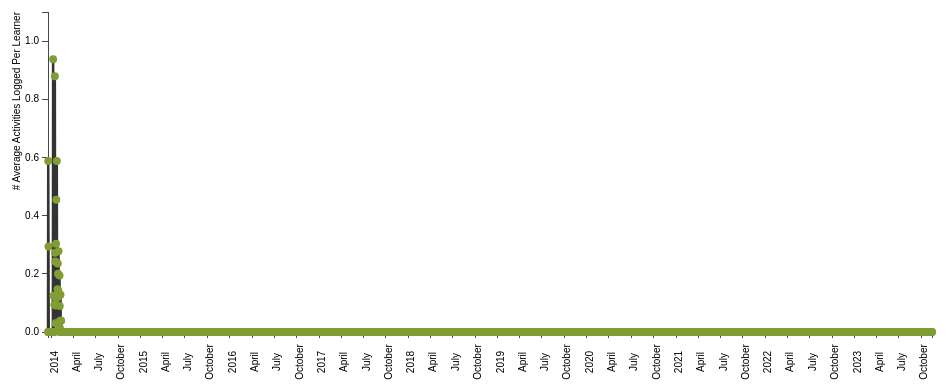
D3 v3 page, settled after 360 driven frames (6 s of simulated time); the page loaded 2 data file(s).



function getMaxObjectValue(this_array, element) {
	var values = [];
	for (var i = 0; i < this_array.length; i++) {
			values.push(Math.ceil(parseFloat(this_array[i][""+element])));
	}
	values.sort(function(a,b){return a-b});
	return values[values.length-1];
}

function getMinObjectValue(this_array, element) {
	var values = [];
	for (var i = 0; i < this_array.length; i++) {
			values.push(Math.floor(parseFloat(this_array[i][""+element])));
	}
	values.sort(function(a,b){return a-b});
	return values[0];
}

// Our end result is a graph like this:
//  __________________________
//  | # activities per user  |
//  | 3|     .   .           |
//  | 2|	   .             |
//  | 1| .         .         |
//  | 0|___._________._      | 
//  |    M T W T F S S  Date |
//  |________________________|
//
// Y-axis: Activities per user per day
// X-axis: Date MM/DD
//

//
// Get dateRange by taking the first date a user was created [startDate]
// and creating a range till today [endDate] 
// ( Later on we need to add a date range limit to ensure we only get the 
// 	last 365 days of data to avoid two entries for 01-01 etc. #later )
// See: DU.parseDate
// We need to parse the first date in our learnersbydate series
// parse a date in yyyy-mm-dd format return full JS Date object
// see: http://stackoverflow.com/questions/2587345/javascript-date-parse

// 
// Next we divide the number of achievements by number of learners
// 



$(document).ready(function() {
var dateRange = [],   // used to draw the axis below
	aapd = {};        // average achievements per day


// To derive our co-ordinate data we will get data from MySQL in form of:
// learnersbydate.json example:
// [["2014-01-23",32],["2014-01-28",1],["2014-01-31",3],["2014-02-02",2]]
// 	
$.get("learnersbydate.json", function(lbd) {

	var startDate = lbd[0][0]; // first date in the learnersbydate.json is date first user was created
	// since there is no activity without users we derive our dateRange
	// from the first user creation date.
	dateRange = DU.dateRange(startDate);
	// console.log(dateRange);
	// loop through all the
	var j = 0, i = 0, learnerCount = 0,
	learnersByDate = {};
	// Next we Create an object of Cumulative users for each date in the range
	// ( Rather complicating the SQL Query I derive from the raw data )
	while(i < dateRange.length) {
		if(dateRange[i] === lbd[j][0]) {
			learnerCount = learnerCount + parseInt(lbd[j][1], 10);
			if(j < lbd.length -1){
				j = j + 1;
			}
		}
		learnersByDate[dateRange[i]] = learnerCount;
		// console.log(dateRange[i] +" : " +learnerCount )
		i = i + 1;
	};
	// console.log(learnersByDate);
		// achievementsbydate.json example:
		// [["2014-01-23",4],["2014-01-24",8],["2014-01-27",8],["2014-01-28",1],
		// ["2014-01-29",3],["2014-02-03",10],["2014-02-04",1],["2014-02-05",2]]
		$.get("achievementsbydate.json", function(abd) {
			var i = 0, j = 0, aa = 0; // average achivements
			while(i < dateRange.length) {
				if(dateRange[i] === abd[j][0]) {
				// using the learnersbydate data above:
				// usersPerDate = { "2014-01-23":32, "2014-01-24":32, "2014-01-25":32, 
				// "2014-01-26":32, "2014-01-27":32, "2014-01-28":33, "2014-01-29":33, 
				// "2014-01-30":33, "2014-01-31":36, "2014-02-01":36, "2014-02-02":38 };
				aa = parseInt(abd[j][1], 10) / parseInt(learnersByDate[dateRange[i]], 10);
				if(j < abd.length -1){
					j = j + 1;
				}
			} else {
				aa = 0;
			}
			aapd[dateRange[i]] = aa;
			console.log(dateRange[i] +" : " +aa )
			i = i + 1;
			}
			console.log(aapd);

  		renderGraph();
	});
});



function renderGraph(){

	var data = [];  								
	var startingDate =  DU.parseDate(dateRange[0]); // new Date(2012, 8, 18);		
	// this is a date object. each of our data objects is attached to a date
	for (var i = 0; i < dateRange.length; i++) {					
	// loop 10 times to create 10 data objects
		var tmpObj 	= {};							
			// this is a temporary data object
		tmpObj.date = new Date(startingDate.getFullYear(), startingDate.getMonth(), startingDate.getDate()+i);				
		// the data for this data object. Increment it from the starting date.
		tmpObj.DAU 	= aapd[dateRange[i]];  			
			// random value. Round it to a whole number.
		data.push(tmpObj); 							
			// push the object into our data array
	}


	var width = document.documentElement.clientWidth - 70, height = 400;
	var margin = {top: 30, right: 10, bottom: 50, left: 60}, width = width - margin.left - margin.right, height = height - margin.top - margin.bottom;
	// these are graph size settings

	var minDate = (data[0].date),
	maxDate = data[data.length-1].date;
	minObjectValue = getMinObjectValue(data, 'DAU');
	maxObjectValue = getMaxObjectValue(data, 'DAU');

	//create the graph object
	document.getElementById("metrics").innerHTML = ''; // clear to re-draw
	var vis= d3.select("#metrics").append("svg")
    	.data(data)
		.attr("class", "metrics-container")
   		.attr("width", width + margin.left + margin.right)
    	.attr("height", height + margin.top + margin.bottom)
  	.append("g")
    	.attr("transform", "translate(" + margin.left + "," + margin.top + ")");

	var y = d3.scale.linear().domain([ minObjectValue - (.1 * minObjectValue) , maxObjectValue + (.1 * maxObjectValue) ]).range([height, 0]),
	x = d3.time.scale().domain([minDate, maxDate]).range([0, width]);

	var yAxis = d3.svg.axis()
		.scale(y)
		.orient("left")
		.ticks(5);

	var xAxis = d3.svg.axis()
		.scale(x)
		.orient("bottom")
		.ticks(40);

	vis.append("g")
	    .attr("class", "axis")
	    .call(yAxis);

	vis.append("g")
		.attr("class", "axis x-axis")
	    .attr("transform", "translate(0," + height + ")")
	    .call(xAxis);

	//add the axes labels
	vis.append("text")
	    .attr("class", "axis-label")
	    .attr("text-anchor", "end")
	    .attr("x", document.documentElement.clientWidth - 150)
	    .attr("y", height + -134)
	    .text('');

	vis.append("text")
	    .attr("class", "axis-label")
	    .attr("text-anchor", "end")
	    .attr("y", 6)
	    .attr("dy", "-3.4em")
	    .attr("transform", "rotate(-90)")
	    .text('# Average Activities Logged Per Learner');

	var line = d3.svg.line()
		.x(function(d) { return x(d["date"]); })
		.y(function(d) { return y(d["DAU"]); })

	vis.append("svg:path")
		.attr("d", line(data))
		.style("stroke", function() { 
			return "#333";
		})
		.style("fill", "none")
		.style("stroke-width", "2.5");

		var dataCirclesGroup = vis.append('svg:g');

		var circles = dataCirclesGroup.selectAll('.data-point')
			.data(data);

		circles
			.enter()
			.append('svg:circle')
			.attr('class', 'dot')
			.attr('fill', function() { return "#809E35"; })
			.attr('cx', function(d) { return x(d["date"]); })
			.attr('cy', function(d) { return y(d["DAU"]); })
			.attr('r', function() { return 4; });

		// rotate x-axis labels by -90 degrees to fit more in.
		vis.selectAll(".x-axis text")
      	.attr("transform", function(d) { return "translate(" + -10 + ", " + 30 + ") rotate(-90)" });
}

	$( window ).resize(function() {
	  renderGraph();
	});
}); //  end $(document).ready()


// ── date-utils.min.js
// full version + tests: https://github.com/nelsonic/ri
var DU = (function () { // If T (Timer) is not defined, create module
    "use strict";

    // if a number is below 10 and we want it to have a leading zero
    // 01 or 06 instead of 1 or 6 we need to add the leading zero mannually
    function addLeadingZero(input) {
        if(parseInt(input, 10) < 10){
            return "0"+input;
        } else {
            return input;  // no need ot add leading zero
        }
    }
     
    // Takes full JS Date e.g: Thu Feb 06 2014 13:04:44 GMT+0000 (GMT)
    // and returns YYYY-MM-DD e.g. 2014-02-06
    function simpleDate(input) {
        var DD, MM, YYYY;
        // if input is undefined or not a valid date
        if(typeof input === 'undefined') {
            input = new Date();            // today's date
        }

        DD            = input.getDate();
        MM            = input.getMonth()+1;    // +1 because January is 0!
        YYYY          = input.getFullYear();
        return YYYY+"-"+addLeadingZero(MM)+"-"+addLeadingZero(DD);
    }

    // We need to parse the first date in our learnersbydate series
    // parse a date in yyyy-mm-dd format return full JS Date object
    // see: https://stackoverflow.com/questions/2587345/javascript-date-parse
    var parseDate = function (input) {
        var parts = input.split('-'),
        date = new Date(parts[0], parts[1]-1, parts[2]); // Note: months are 0-based
        // console.log(input +" >> " +date);
        return date;
    };

    // addapted from :https://github.com/brycebaril/node-ago/blob/master/index.js
    function addDayToDate(input) {
        var day, ms, nextDay;
        // if(typeof input === 'undefined') {
        //     console.log("No input supplied to addDayToDate!");
        //     return false;
        // }

        if(typeof input !== "object") {
            // console.log("Parsing date ... "+input);
            input = parseDate(input);
        }
        ms = input.getTime();
        day = 1000 * 60 * 60 * 24;
        nextDay = new Date(ms + day);
        // console.log(input + " | +1 day >> " +nextDay);
        return nextDay;
    }


    // returns array of days between startDate and endDate
    // endDate defaults to today if not specified
    // expects format YYYY-MM-DD
    function dateRange(startDate, endDate) {
        var d = parseDate(startDate), range = [];

        if(typeof endDate === 'undefined') {       // if endDate is not set
            endDate  = new Date();            // today's full JS date
            endDate  = simpleDate(endDate);
            endDate  = parseDate(endDate);
        } else {
            endDate = parseDate(endDate);
        }

        while(d < endDate) {
            range.push(simpleDate(d));
            d = addDayToDate(d);
        }
        range.push(simpleDate(endDate));

        return range;
    }


    // Return the public facing methods for the App
    return {
        addLeadingZero: addLeadingZero,
        simpleDate: simpleDate,
        parseDate : parseDate,
        addDayToDate: addDayToDate,
        dateRange: dateRange
    };
}());

### data: achievementsbydate.json
[
 [
  "2013-12-19",
  10
 ],
 [
  "2013-12-20",
  5
 ],
 [
  "2014-01-08",
  30
 ],
 [
  "2014-01-10",
  4
 ],
 [
  "2014-01-13",
  3
 ],
 [
  "2014-01-14",
  4
 ],
 [
  "2014-01-15",
  29
 ],
 [
  "2014-01-16",
  9
 ],
 "... 23 more items"
]

### data: learnersbydate.json
[
 [
  "2013-12-18",
  17
 ],
 [
  "2014-01-07",
  12
 ],
 [
  "2014-01-08",
  3
 ],
 [
  "2014-01-14",
  1
 ],
 [
  "2014-01-23",
  1
 ],
 [
  "2014-01-28",
  1
 ],
 [
  "2014-01-30",
  1
 ],
 [
  "2014-02-04",
  42
 ]
]